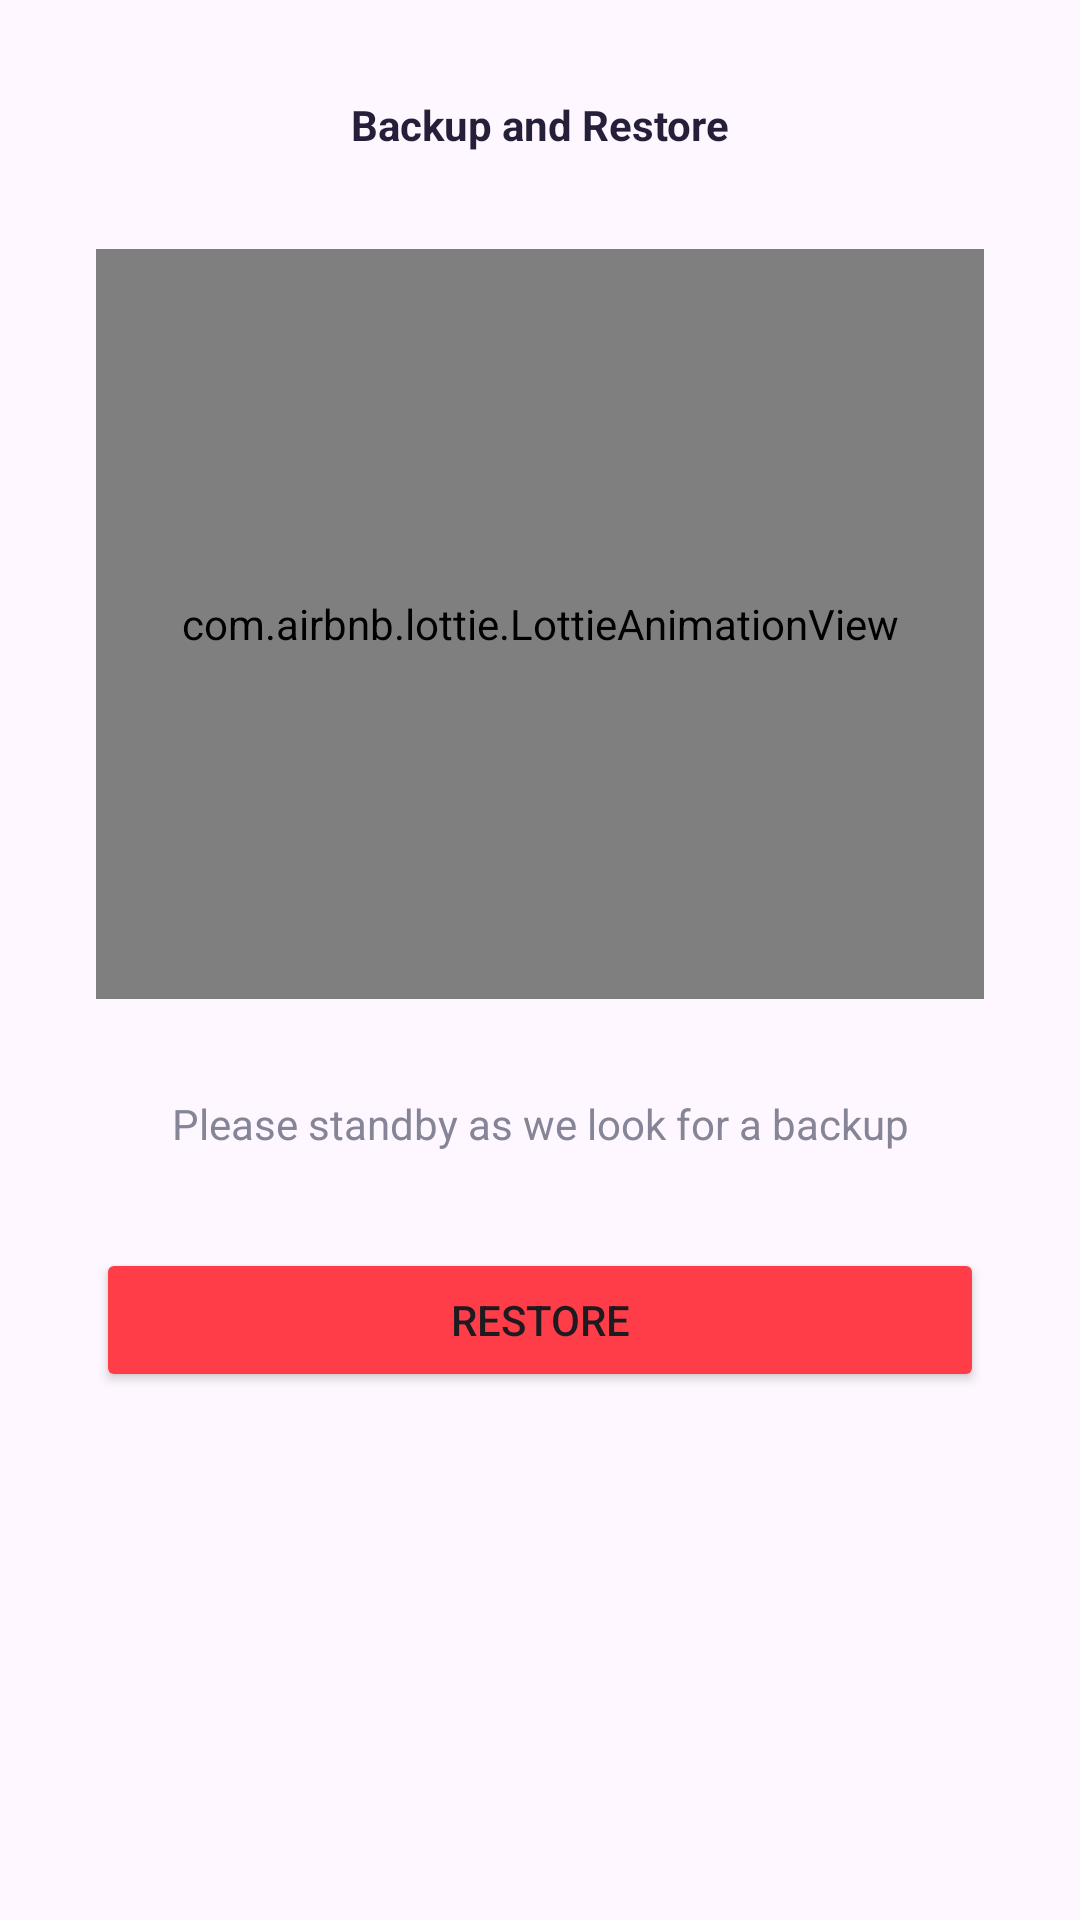

The Android layout XML behind this screen, and the referenced resources:
<!-- AndroidManifest.xml: application theme Theme.GoldyLearn -->
<!-- res/layout/activity_restore.xml -->
<?xml version="1.0" encoding="utf-8"?>
<androidx.constraintlayout.widget.ConstraintLayout xmlns:android="http://schemas.android.com/apk/res/android"
    xmlns:app="http://schemas.android.com/apk/res-auto"
    xmlns:tools="http://schemas.android.com/tools"
    android:layout_width="match_parent"
    android:layout_marginTop="20dp"
    android:layout_height="match_parent"
    tools:context=".activities.RestoreActivity">

    <TextView
        android:id="@+id/textView20"
        android:layout_width="0dp"
        android:layout_height="wrap_content"
        android:layout_marginTop="32dp"
        android:gravity="center"
        android:text="Backup and Restore"
        android:textColor="@color/heading"
        android:textStyle="bold"
        app:layout_constraintEnd_toEndOf="parent"
        app:layout_constraintStart_toStartOf="parent"
        app:layout_constraintTop_toTopOf="parent" />

    <com.airbnb.lottie.LottieAnimationView
        android:id="@+id/backupAnimation"
        android:layout_width="0dp"
        android:layout_height="250dp"
        android:layout_marginStart="32dp"
        android:layout_marginTop="32dp"
        app:lottie_rawRes="@raw/search"
        android:layout_marginEnd="32dp"
        app:layout_constraintEnd_toEndOf="parent"
        app:layout_constraintStart_toStartOf="parent"
        app:layout_constraintTop_toBottomOf="@+id/textView20"
        app:lottie_autoPlay="true"
        app:lottie_loop="true" />

    <Button
        android:id="@+id/nextButton"
        android:layout_width="0dp"
        android:layout_height="wrap_content"
        android:layout_marginStart="32dp"
        android:layout_marginTop="32dp"
        android:layout_marginEnd="32dp"
        android:text="Next"
        android:visibility="gone"
        android:backgroundTint="@color/red"
        app:layout_constraintEnd_toEndOf="parent"
        app:layout_constraintStart_toStartOf="parent"
        app:layout_constraintTop_toBottomOf="@+id/textView21" />


    <Button
        android:id="@+id/backupButton"
        android:layout_width="0dp"
        android:layout_height="wrap_content"
        android:layout_marginStart="32dp"
        android:layout_marginTop="32dp"
        android:layout_marginEnd="32dp"
        android:text="Restore"
        android:backgroundTint="@color/red"
        app:layout_constraintEnd_toEndOf="parent"
        app:layout_constraintStart_toStartOf="parent"
        app:layout_constraintTop_toBottomOf="@+id/textView21" />

    <TextView
        android:textColor="@color/body_text"
        android:id="@+id/textView21"
        android:layout_width="wrap_content"
        android:layout_height="wrap_content"
        android:layout_marginTop="32dp"
        android:text="Please standby as we look for a backup"
        app:layout_constraintEnd_toEndOf="@+id/backupAnimation"
        app:layout_constraintStart_toStartOf="@+id/backupAnimation"
        app:layout_constraintTop_toBottomOf="@+id/backupAnimation" />

</androidx.constraintlayout.widget.ConstraintLayout>
<!-- resources referenced by this layout -->
<resources>
  <color name="body_text">#858597</color>
  <color name="heading">#261F39</color>
  <color name="red">#FF3D49</color>
  <style name="Theme.GoldyLearn" parent="Base.Theme.GoldyLearn" />
  <style name="Base.Theme.GoldyLearn" parent="Theme.Material3.DayNight.NoActionBar">
          
          
          <item name="android:windowTranslucentStatus">true</item>
          <item name="android:fitsSystemWindows">false</item>
      </style>
</resources>
